Run: headless pygame with SDL's dummy video driver; simulated clock (each Clock.tick advances the game by its frame time, no real sleeping); random seed 0; keys injected as events and as key.get_pressed() state; no mouse input.
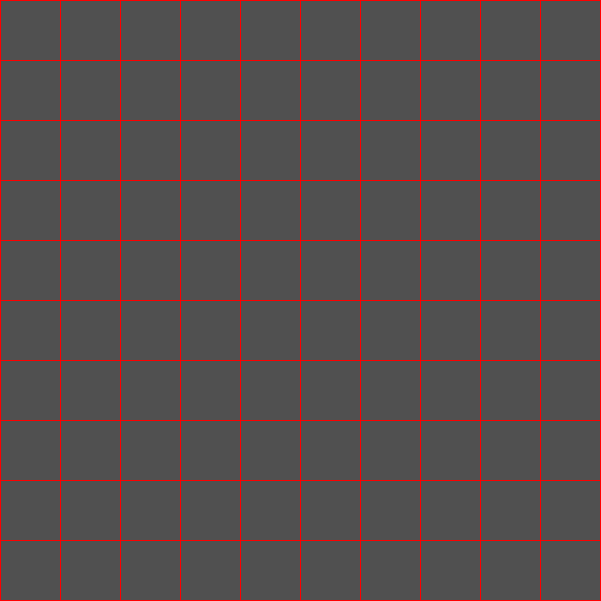
Frame 1 of 4 · flips 1–60 · no input
Frame 2 of 4 · flips 61–180 · tapped SPACE, RETURN · held RIGHT (→), D · screen unchanged from frame 1, image omitted
Frame 3 of 4 · flips 181–300 · held DOWN (↓), S · screen unchanged from frame 2, image omitted
Frame 4 of 4 · flips 301–420 · held LEFT (←), A, UP (↑), W · screen unchanged from frame 3, image omitted

The pygame program that drew these frames:

import pygame
import math

pygame.init()
wide = 60
win_x = (wide*10) + 1
win_y = (wide*10) + 1
screen = pygame.display.set_mode((win_x, win_y))
pygame.display.set_caption('Maze Generator')
grid = []

class Cell:
    def __init__(self, col, row):
        self.col = col
        self.row = row

    def draw_cell(self):
        x = self.col * wide
        y = self.row * wide

        pygame.draw.line(screen, (255,0,0), (x,y), (x+wide,y))
        pygame.draw.line(screen, (255, 0, 0), (x + wide, y), (x + wide , y+wide))
        pygame.draw.line(screen, (255, 0, 0), (x, y+wide), (x + wide, y + wide))
        pygame.draw.line(screen, (255, 0, 0), (x, y), (x, y + wide))

def main ():
    background = pygame.Surface(screen.get_size())
    background.fill((80,80,80))

    num_row = math.floor(win_y/wide)
    num_col = math.floor(win_x/wide)

    for y in range(0,num_row):
        for x in range(0,num_col):
            grid.append(Cell(x,y))



    while True:
        for event in pygame.event.get():
            if event.type == pygame.QUIT:
                return
        screen.blit(background, (0,0))
        for cell in grid:
            cell.draw_cell()
        pygame.display.flip()

if __name__ == '__main__':
    main()
